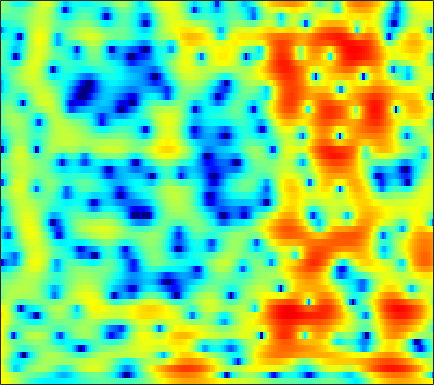

The data file committed next to this chart (first rows):
5.5652, 5.2688, 4.8163, 4.3128, 3.897, 3.2872, 2.6009, 2.0532, 1.2969, 0.47471, -0.36596, -1.0065, -1.8669, -2.6904, -3.2823, -3.9808, -4.5807, -4.9525, -5.3484, -5.629, -5.8037, -5.8744, -5.9368, -5.9665
5.056, 4.681, 4.134, 3.55, 3.106, 2.511, 1.939, 1.539, 1.038, 0.5893, 0.1952, -0.06689, -0.3877, -0.6871, -0.906, -1.206, -1.526, -1.78, -2.164, -2.596, -3.102, -3.54, -4.186, -4.944
5.372, 4.264, 2.518, 0.4067, -1.452, -4.316, -7.007, -7.908, -6.857, -4.84, -3.037, -1.922, -0.7438, 0.1516, 0.6599, 1.174, 1.518, 1.674, 1.765, 1.685, 1.475, 1.219, 0.7288, 0.08824
3.964, 2.801, 1.078, -0.7843, -2.183, -3.885, -5.203, -5.767, -5.983, -5.737, -5.182, -4.654, -3.825, -2.908, -2.215, -1.324, -0.523, 0.02616, 0.6168, 1.071, 1.394, 1.543, 1.645, 1.652
5.188, 4.253, 2.889, 1.368, 0.1248, -1.72, -3.865, -5.76, -9.005, -14.11, -27.44, -22.01, -12.52, -8.109, -5.881, -3.688, -2.056, -1.085, -0.08044, 0.6711, 1.222, 1.493, 1.715, 1.796
5.25, 4.506, 3.44, 2.334, 1.484, 0.345, -0.748, -1.506, -2.383, -3.032, -3.381, -3.4, -3.143, -2.647, -2.175, -1.521, -0.9302, -0.5472, -0.1726, 0.06352, 0.184, 0.1918, 0.0932, -0.1247
5.275, 4.357, 3.048, 1.732, 0.8066, -0.2388, -0.9538, -1.244, -1.333, -1.161, -0.8435, -0.5599, -0.1658, 0.2056, 0.4447, 0.6873, 0.8329, 0.8678, 0.7789, 0.5174, 0.06335, -0.3925, -1.186, -2.192
5.938, 4.429, 1.902, -1.485, -5.043, -13.18, -17.08, -9.618, -4.909, -2.256, -0.5492, 0.3849, 1.281, 1.911, 2.247, 2.527, 2.631, 2.601, 2.414, 2.03, 1.394, 0.721, -0.4617, -2.085
5.588, 4.501, 2.925, 1.302, 0.1668, -1.053, -1.747, -1.907, -1.772, -1.44, -1.095, -0.8692, -0.6312, -0.464, -0.385, -0.2972, -0.2422, -0.2315, -0.2185, -0.2487, -0.3802, -0.5412, -0.8428, -1.254
6.017, 5.259, 4.19, 3.092, 2.278, 1.234, 0.2534, -0.4162, -1.237, -1.974, -2.674, -3.16, -3.855, -4.506, -4.938, -5.352, -5.398, -5.199, -4.609, -3.797, -2.936, -2.338, -1.666, -1.162
6.523, 5.814, 4.734, 3.49, 2.456, 0.9505, -0.6503, -1.88, -3.415, -4.724, -5.746, -6.413, -7.439, -8.94, -10.82, -15.23, -25.99, -19.79, -11.41, -7.125, -4.356, -2.829, -1.315, -0.2369
5.367, 4.874, 4.013, 2.81, 1.622, -0.4504, -3.366, -6.438, -13.11, -28.26, -13.86, -10.05, -7.604, -6.517, -6.149, -5.935, -5.556, -5.033, -3.998, -2.668, -1.391, -0.5531, 0.3502, 1.052
1.568, 2.017, 2.256, 2.101, 1.73, 0.9331, -0.1222, -0.9833, -2.012, -2.604, -2.595, -2.306, -1.771, -1.282, -0.9844, -0.7065, -0.4865, -0.3513, -0.2437, -0.2368, -0.2863, -0.3717, -0.526, -0.6505
-0.8679, 0.1828, 1.135, 1.706, 1.947, 2.078, 2.065, 1.997, 1.881, 1.778, 1.719, 1.684, 1.65, 1.583, 1.502, 1.306, 0.9728, 0.6301, 0.02193, -0.8402, -2.034, -3.211, -5.242, -8.012
-0.2377, 0.1988, 0.7188, 1.146, 1.415, 1.708, 1.918, 2.035, 2.15, 2.223, 2.238, 2.214, 2.13, 1.972, 1.787, 1.46, 0.9816, 0.5105, -0.2634, -1.253, -2.505, -3.639, -5.417, -7.384
-0.4705, -0.358, -0.1507, 0.1105, 0.327, 0.6224, 0.9247, 1.145, 1.414, 1.643, 1.815, 1.905, 1.954, 1.908, 1.796, 1.547, 1.187, 0.8291, 0.2334, -0.4646, -1.242, -1.852, -2.636, -3.285
-2.067, -2.149, -2.061, -1.78, -1.486, -1.004, -0.4633, -0.03425, 0.5365, 1.08, 1.586, 1.912, 2.247, 2.454, 2.523, 2.461, 2.241, 1.973, 1.464, 0.8011, 0.02358, -0.6195, -1.504, -2.339
-7.288, -7.473, -6.795, -5.753, -4.979, -4.004, -3.04, -2.267, -1.138, 0.05583, 1.206, 1.982, 2.867, 3.531, 3.878, 4.102, 4.05, 3.843, 3.324, 2.498, 1.345, 0.2543, -1.561, -3.832
-18.32, -16.52, -12.21, -10.18, -9.738, -10.13, -10.76, -10.16, -7.289, -3.923, -1.099, 0.5956, 2.372, 3.648, 4.314, 4.88, 5.077, 4.984, 4.563, 3.787, 2.614, 1.453, -0.5401, -3.156
-6.069, -6.728, -7.433, -8.184, -8.958, -10.49, -12.12, -11.97, -8.96, -5.31, -2.32, -0.5367, 1.332, 2.708, 3.442, 4.088, 4.394, 4.4, 4.141, 3.608, 2.824, 2.092, 0.9909, -0.197
-4.046, -4.483, -4.94, -5.226, -5.306, -5.191, -4.741, -4.165, -3.091, -1.786, -0.4168, 0.5567, 1.707, 2.609, 3.125, 3.552, 3.702, 3.653, 3.364, 2.852, 2.156, 1.531, 0.6122, -0.332
-4.728, -5.187, -5.611, -5.639, -5.349, -4.55, -3.418, -2.455, -1.128, 0.151, 1.302, 2.065, 2.893, 3.485, 3.773, 3.945, 3.84, 3.6, 3.062, 2.278, 1.286, 0.4189, -0.8886, -2.29
-7.23, -8.807, -11.77, -14.65, -13.15, -8.62, -4.931, -2.774, -0.4818, 1.285, 2.646, 3.436, 4.195, 4.655, 4.787, 4.707, 4.33, 3.841, 2.932, 1.723, 0.2041, -1.125, -3.202, -5.695
-6.901, -7.707, -8.933, -9.423, -8.526, -5.982, -3.245, -1.418, 0.613, 2.21, 3.419, 4.077, 4.667, 4.925, 4.907, 4.576, 3.917, 3.188, 1.891, 0.2198, -1.843, -3.631, -6.239, -8.914
-5.643, -5.215, -4.525, -3.644, -2.833, -1.584, -0.2579, 0.7211, 1.924, 2.94, 3.724, 4.144, 4.468, 4.497, 4.337, 3.84, 3.013, 2.159, 0.6607, -1.31, -3.885, -6.34, -10.72, -17.75
-7.66, -6.373, -4.644, -3.041, -1.926, -0.5789, 0.6265, 1.424, 2.332, 3.053, 3.574, 3.83, 3.978, 3.892, 3.673, 3.183, 2.429, 1.701, 0.4883, -1.008, -2.797, -4.32, -6.438, -8.312
-11.57, -8.412, -5.409, -3.184, -1.841, -0.3703, 0.8102, 1.53, 2.29, 2.839, 3.184, 3.314, 3.323, 3.171, 2.941, 2.51, 1.941, 1.429, 0.651, -0.2258, -1.151, -1.861, -2.769, -3.551
-5.605, -4.451, -2.914, -1.473, -0.5164, 0.5837, 1.473, 2, 2.521, 2.825, 2.924, 2.869, 2.647, 2.288, 1.962, 1.472, 0.991, 0.6386, 0.1963, -0.2329, -0.6758, -1.024, -1.538, -2.105
-1.245, -0.8903, -0.2226, 0.5695, 1.183, 1.953, 2.592, 2.95, 3.226, 3.249, 2.998, 2.624, 1.893, 0.918, 0.121, -0.8994, -1.593, -1.787, -1.669, -1.345, -1.075, -0.9801, -1.063, -1.427
-1.308, -1.185, -0.4431, 0.6615, 1.546, 2.614, 3.446, 3.876, 4.15, 4.06, 3.554, 2.868, 1.45, -0.7225, -3.043, -7.619, -13.34, -11.21, -6.202, -3.203, -1.451, -0.685, -0.1953, -0.2128
-14.28, -13.67, -6.79, -2.667, -0.5847, 1.385, 2.712, 3.37, 3.864, 3.937, 3.6, 3.072, 1.989, 0.4536, -0.9734, -2.972, -4.286, -4.196, -3.03, -1.664, -0.6038, -0.08151, 0.2609, 0.2523
-5.362, -5.291, -3.982, -2.18, -0.9045, 0.5244, 1.607, 2.195, 2.704, 2.914, 2.855, 2.648, 2.196, 1.614, 1.125, 0.5317, 0.07598, -0.1297, -0.2469, -0.254, -0.2724, -0.3351, -0.5369, -0.8908
-1.356, -1.262, -0.8775, -0.2671, 0.2652, 0.9751, 1.606, 1.99, 2.351, 2.535, 2.546, 2.447, 2.197, 1.858, 1.57, 1.175, 0.8024, 0.542, 0.2166, -0.113, -0.5069, -0.8676, -1.484, -2.276
-0.9264, -0.7294, -0.2833, 0.3229, 0.8252, 1.495, 2.082, 2.436, 2.757, 2.881, 2.804, 2.633, 2.264, 1.775, 1.388, 0.8721, 0.4462, 0.1968, -0.0497, -0.2779, -0.5648, -0.8985, -1.58, -2.651
-3.731, -3.353, -2.231, -0.7803, 0.301, 1.569, 2.558, 3.091, 3.518, 3.608, 3.356, 2.94, 2.093, 0.929, -0.08786, -1.416, -2.287, -2.38, -1.859, -1.06, -0.3951, -0.1137, -0.0931, -0.5262
-21.54, -17.54, -8.72, -4.145, -1.833, 0.3695, 1.86, 2.602, 3.154, 3.242, 2.868, 2.247, 0.8984, -1.195, -3.547, -8.63, -23.27, -15.82, -7.098, -3.206, -0.9441, 0.1656, 1.103, 1.587
-9.112, -8.301, -6.348, -4.132, -2.623, -0.9661, 0.2526, 0.8855, 1.374, 1.466, 1.178, 0.7205, -0.2097, -1.451, -2.549, -3.948, -4.789, -4.703, -3.753, -2.396, -1.071, -0.2105, 0.7384, 1.462
-5.871, -4.968, -3.76, -2.581, -1.762, -0.8212, -0.0972, 0.2853, 0.5701, 0.5941, 0.3643, 0.05403, -0.5083, -1.197, -1.704, -2.288, -2.63, -2.674, -2.428, -1.882, -1.146, -0.5349, 0.2725, 0.9986
-3.705, -2.833, -1.799, -0.9155, -0.3575, 0.2421, 0.6579, 0.844, 0.9108, 0.7764, 0.4373, 0.04365, -0.6509, -1.524, -2.247, -3.258, -4.098, -4.45, -4.328, -3.553, -2.388, -1.447, -0.2757, 0.721
-1.743, -1.001, -0.1353, 0.5721, 0.9746, 1.369, 1.577, 1.615, 1.509, 1.22, 0.7451, 0.235, -0.6911, -1.975, -3.295, -5.791, -9.654, -13.93, -14.53, -8.569, -4.566, -2.506, -0.5267, 0.8455
-1.214, -0.4455, 0.375, 0.9645, 1.253, 1.431, 1.409, 1.277, 0.9846, 0.6007, 0.1661, -0.1824, -0.7393, -1.467, -2.219, -3.52, -5.047, -5.943, -5.775, -4.013, -1.923, -0.579, 0.7925, 1.684
-1.949, -1.062, -0.2214, 0.2516, 0.3842, 0.2244, -0.2957, -0.8982, -1.886, -2.802, -3.221, -3.043, -2.359, -1.575, -1.054, -0.4956, -0.07065, 0.2471, 0.7453, 1.335, 1.937, 2.33, 2.682, 2.751
-2.977, -2.168, -1.361, -0.9337, -0.9032, -1.293, -2.332, -3.679, -6.645, -12.4, -22.25, -12.52, -6.198, -2.766, -1.03, 0.6002, 1.747, 2.388, 3.023, 3.45, 3.689, 3.739, 3.608, 3.226
-5.168, -4.237, -3.187, -2.445, -2.139, -2.066, -2.407, -2.944, -3.948, -4.889, -5.036, -4.322, -2.697, -0.9409, 0.196, 1.442, 2.374, 2.881, 3.331, 3.551, 3.556, 3.423, 3.062, 2.495
-8.479, -6.798, -5.023, -3.667, -2.883, -2.126, -1.613, -1.344, -1.074, -0.8025, -0.4112, -0.02845, 0.5926, 1.252, 1.726, 2.274, 2.666, 2.843, 2.918, 2.812, 2.533, 2.221, 1.684, 1.014
-9.303, -7.422, -5.393, -3.786, -2.793, -1.716, -0.8572, -0.3119, 0.3267, 0.8807, 1.384, 1.739, 2.173, 2.533, 2.745, 2.895, 2.885, 2.761, 2.429, 1.906, 1.216, 0.6196, -0.2317, -1.075
-6.829, -5.582, -4.112, -2.869, -2.062, -1.119, -0.3005, 0.2565, 0.9514, 1.609, 2.203, 2.602, 3.041, 3.353, 3.474, 3.462, 3.221, 2.868, 2.138, 1.082, -0.3129, -1.58, -3.457, -5.182
-4.37, -3.607, -2.789, -2.169, -1.808, -1.364, -0.8727, -0.4329, 0.2645, 1.073, 1.924, 2.522, 3.214, 3.72, 3.944, 4.024, 3.796, 3.393, 2.501, 1.134, -0.8578, -2.924, -6.897, -14.13
-2.61, -2.498, -2.611, -3.03, -3.539, -4.359, -4.959, -4.883, -3.881, -2.198, -0.3969, 0.8208, 2.191, 3.215, 3.752, 4.172, 4.226, 4.026, 3.432, 2.458, 1.095, -0.1443, -1.982, -3.678
-1.752, -2.195, -3.142, -4.621, -6.226, -9.561, -16.37, -43.36, -13.72, -7.327, -3.602, -1.565, 0.4864, 2.022, 2.892, 3.672, 4.074, 4.148, 3.958, 3.459, 2.709, 2.035, 1.048, 0.09323
-1.331, -1.902, -2.853, -4.08, -5.176, -6.709, -7.942, -8.248, -7.516, -5.859, -3.815, -2.281, -0.3706, 1.25, 2.245, 3.261, 3.913, 4.161, 4.178, 3.858, 3.23, 2.572, 1.506, 0.291
-1.634, -2.055, -2.637, -3.345, -3.988, -5.013, -6.138, -6.948, -7.546, -6.991, -5.174, -3.378, -0.9848, 1.054, 2.3, 3.589, 4.441, 4.792, 4.888, 4.569, 3.818, 2.951, 1.343, -0.8723
-5.691, -5.142, -4.475, -4.22, -4.414, -5.312, -7.16, -9.593, -16.15, -23.35, -10.05, -5.67, -1.853, 0.8019, 2.286, 3.727, 4.661, 5.064, 5.228, 4.963, 4.261, 3.429, 1.854, -0.3534
-12.85, -9.232, -6.617, -5.3, -4.861, -4.785, -5.128, -5.51, -5.859, -5.444, -4.111, -2.761, -0.9072, 0.7336, 1.76, 2.85, 3.595, 3.942, 4.12, 3.978, 3.525, 2.993, 2.067, 0.9474
-5.337, -4.989, -4.359, -3.806, -3.496, -3.194, -2.977, -2.804, -2.506, -2.042, -1.38, -0.7838, 0.06818, 0.9292, 1.526, 2.204, 2.716, 2.969, 3.118, 3.049, 2.762, 2.414, 1.79, 1.032
-1.546, -1.701, -1.801, -1.826, -1.815, -1.781, -1.707, -1.614, -1.396, -1.077, -0.6471, -0.2648, 0.3037, 0.9043, 1.351, 1.887, 2.335, 2.582, 2.767, 2.765, 2.559, 2.26, 1.661, 0.8402
0.3466, 0.04407, -0.3655, -0.7696, -1.062, -1.42, -1.692, -1.818, -1.839, -1.681, -1.368, -1.031, -0.4584, 0.1924, 0.7121, 1.42, 2.067, 2.479, 2.885, 3.077, 3.02, 2.793, 2.228, 1.318
0.7811, 0.3942, -0.2709, -1.131, -1.895, -2.985, -4.005, -4.562, -4.924, -4.832, -4.449, -4.037, -3.326, -2.343, -1.44, -0.1012, 1.198, 2.064, 2.988, 3.605, 3.884, 3.867, 3.533, 2.829
